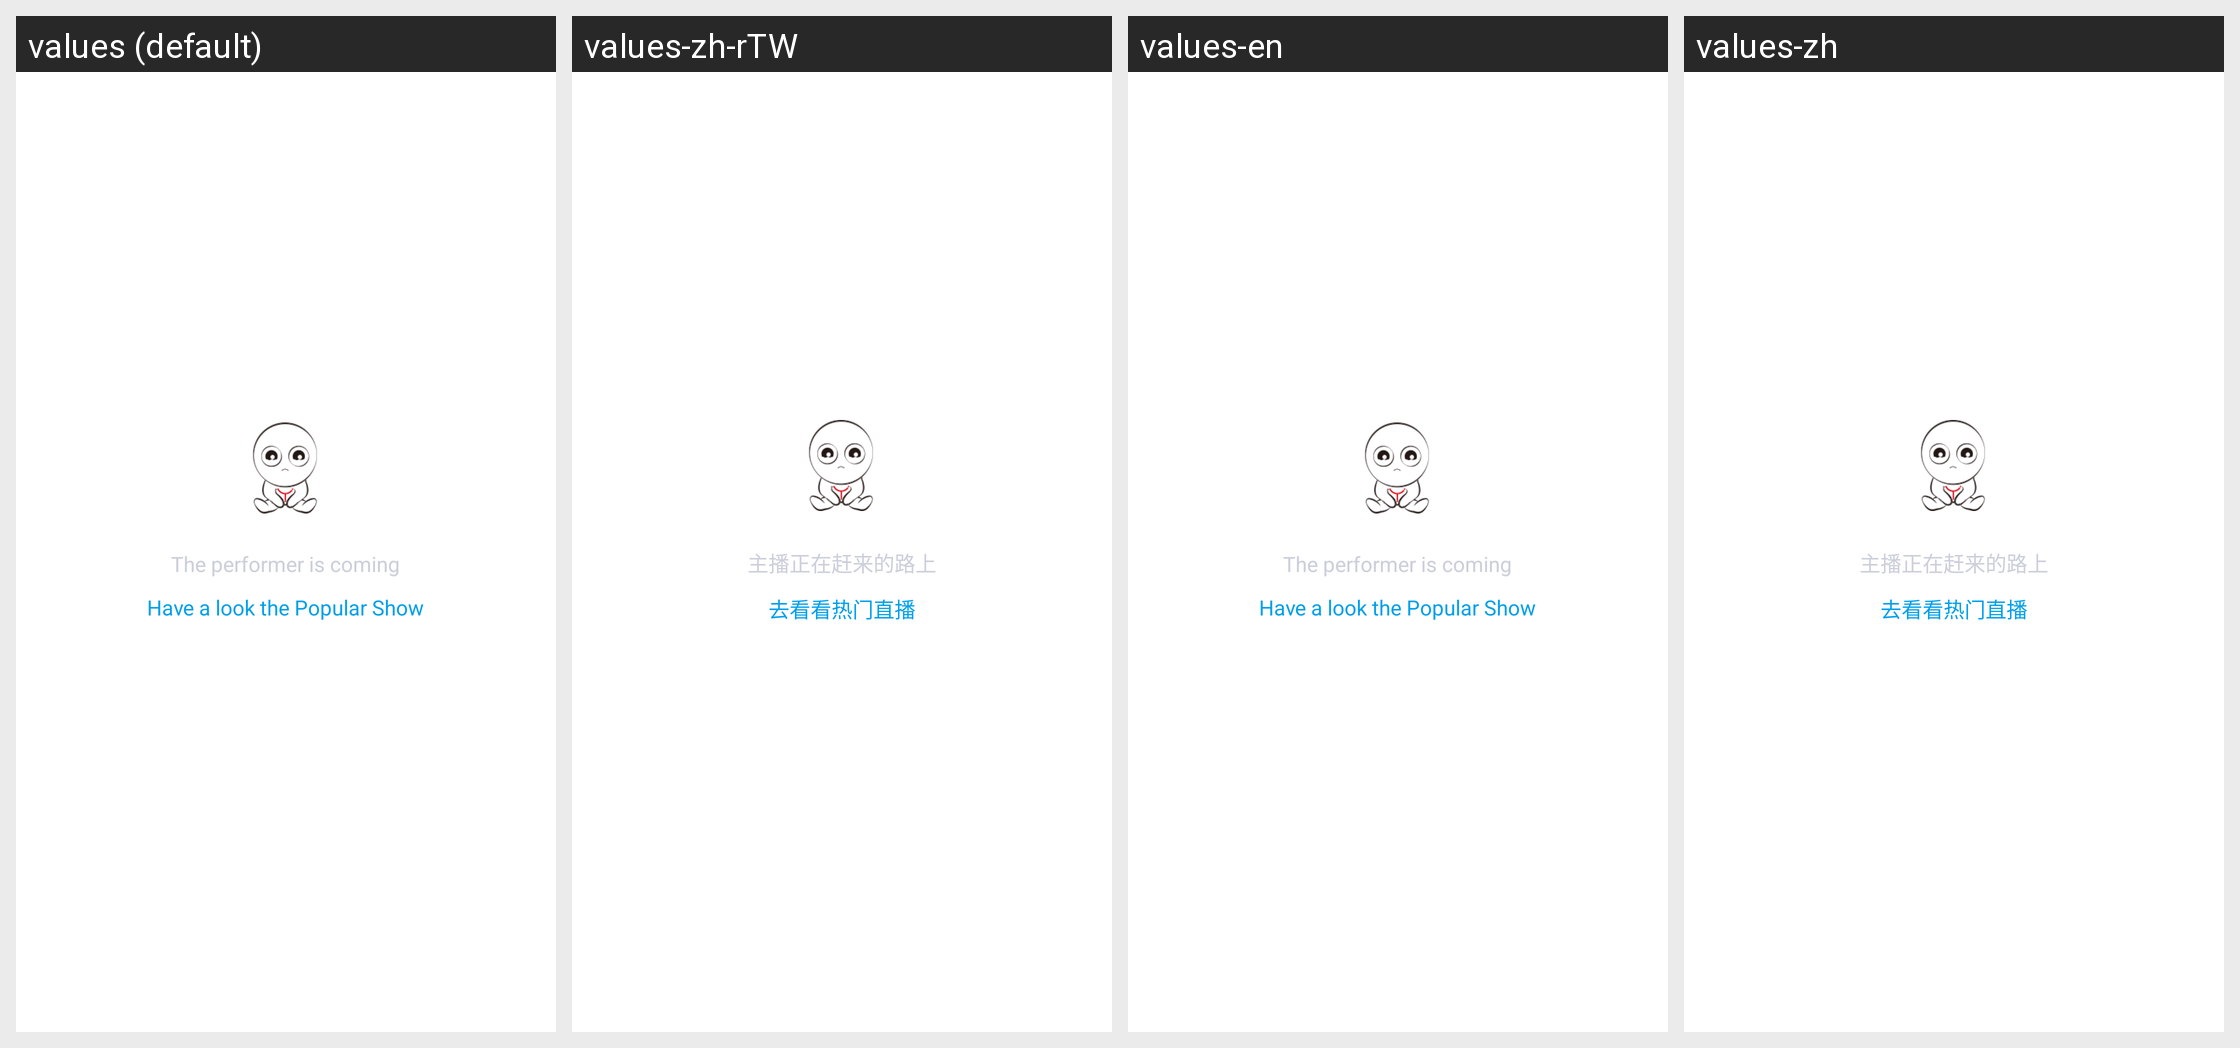

For this localized Android screen grid, give each drawn string resource with its value in every locale shown.
Android screen res/layout/frame_live_video_follow.xml rendered under 4 locales, left to right: values (default), values-zh-rTW, values-en, values-zh. Device: Nexus 5 (rendered at 1080×1920; each locale shown at half size, 540×960, under a caption strip naming it); theme android:Theme.Holo.Light.NoActionBar.
Strings drawn on this screen, with the default value and each locale's value (text and hints the layout hard-codes, and strings that could not be matched under every locale, appear in the picture but are not listed):

no_data_no_live
  values: The performer is coming
  values-zh-rTW: 主播正在赶来的路上
  values-en: The performer is coming
  values-zh: 主播正在赶来的路上

no_data_watch_hot
  values: Have a look the Popular Show
  values-zh-rTW: 去看看热门直播
  values-en: Have a look the Popular Show
  values-zh: 去看看热门直播
